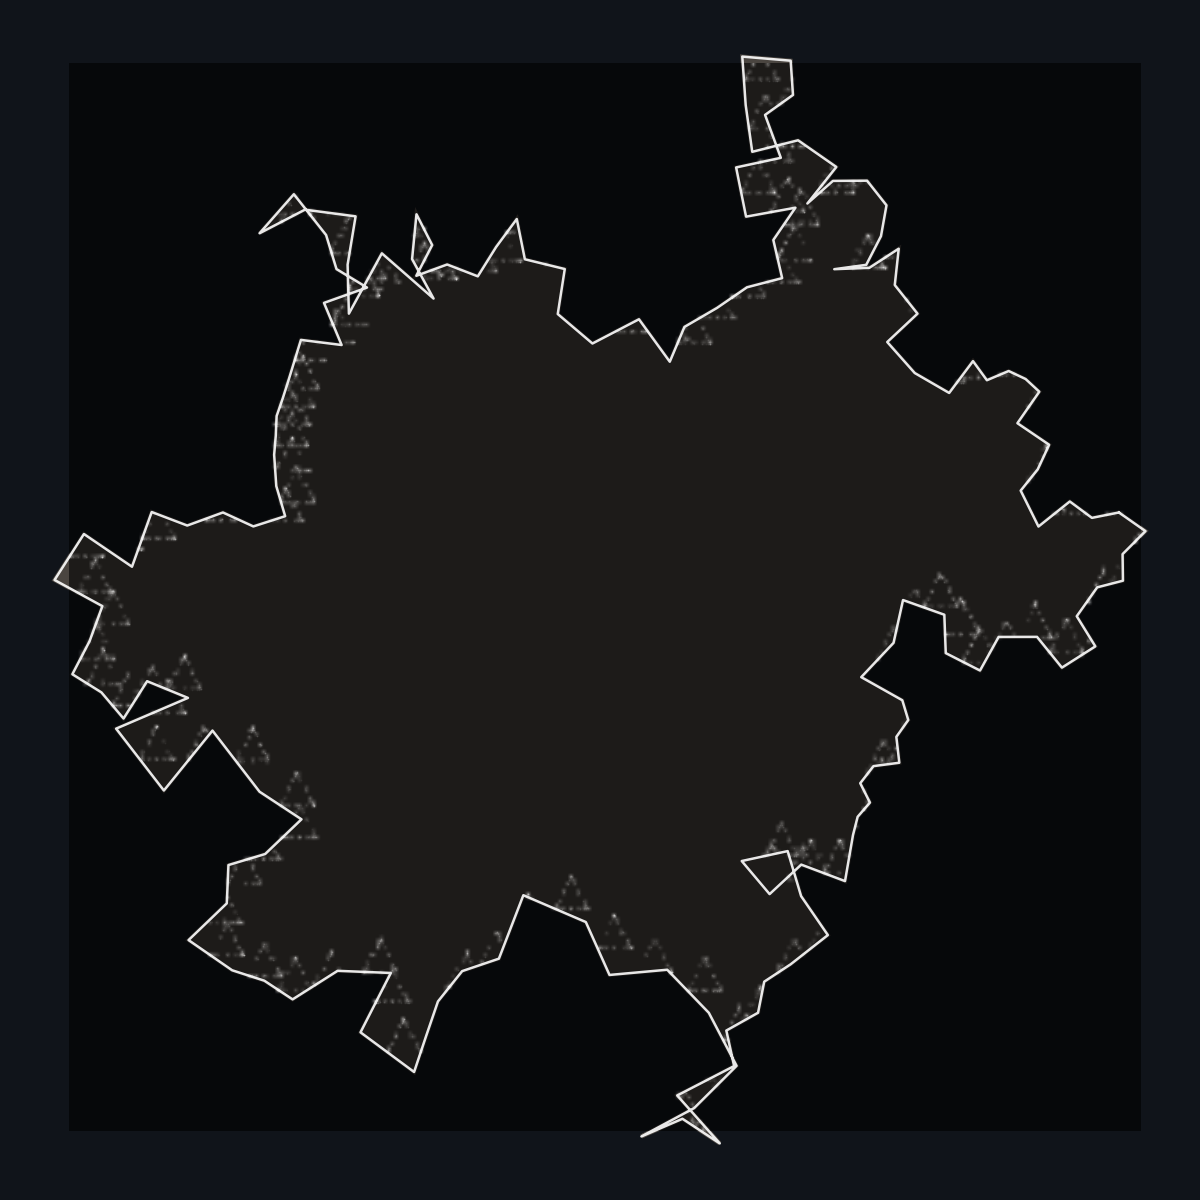

Source data for this figure (header and first rows):
x, y, type, value
1.0, 0.0, coast, 
0.9432, -0.01136, coast, 
0.8966, 0.02315, coast, 
0.8307, -0.0296, coast, 
0.7932, 0.04606, coast, 
0.829, 0.09068, coast, 
0.8531, 0.1426, coast, 
0.7863, 0.1879, coast, 
0.8324, 0.2543, coast, 
0.8035, 0.281, coast, 
0.7679, 0.2978, coast, 
0.7221, 0.2784, coast, 
0.6928, 0.3186, coast, 
0.6427, 0.2516, coast, 
0.5703, 0.2935, coast, 
0.5123, 0.3588, coast, 
0.576, 0.4185, coast, 
0.5281, 0.4788, coast, 
0.5365, 0.5553, coast, 
0.4746, 0.515, coast, 
0.4008, 0.5122, coast, 
0.468, 0.5213, coast, 
0.4991, 0.5817, coast, 
0.5107, 0.6467, coast, 
0.4698, 0.6985, coast, 
0.398, 0.698, coast, 
0.3442, 0.6504, coast, 
0.4052, 0.7273, coast, 
0.3246, 0.7835, coast, 
0.2282, 0.7593, coast, 
0.2144, 0.8578, coast, 
0.2072, 0.9597, coast, 
0.309, 0.9511, coast, 
0.3139, 0.879, coast, 
0.2551, 0.8369, coast, 
0.2884, 0.7466, coast, 
0.1942, 0.7263, coast, 
0.2151, 0.6228, coast, 
0.3191, 0.6416, coast, 
0.2725, 0.5736, coast, 
0.2911, 0.4934, coast, 
0.2171, 0.474, coast, 
0.154, 0.4306, coast, 
0.08539, 0.3906, coast, 
0.05456, 0.3174, coast, 
-0.01031, 0.4067, coast, 
-0.1082, 0.3557, coast, 
-0.1813, 0.4178, coast, 
-0.1665, 0.5125, coast, 
-0.2505, 0.533, coast, 
-0.2675, 0.6178, coast, 
-0.3109, 0.559, coast, 
-0.3496, 0.4971, coast, 
-0.4141, 0.522, coast, 
-0.479, 0.4983, coast, 
-0.4456, 0.5629, coast, 
-0.4787, 0.6278, coast, 
-0.4879, 0.5335, coast, 
-0.4427, 0.4503, coast, 
-0.5516, 0.5455, coast, 
... 11,230 more rows
